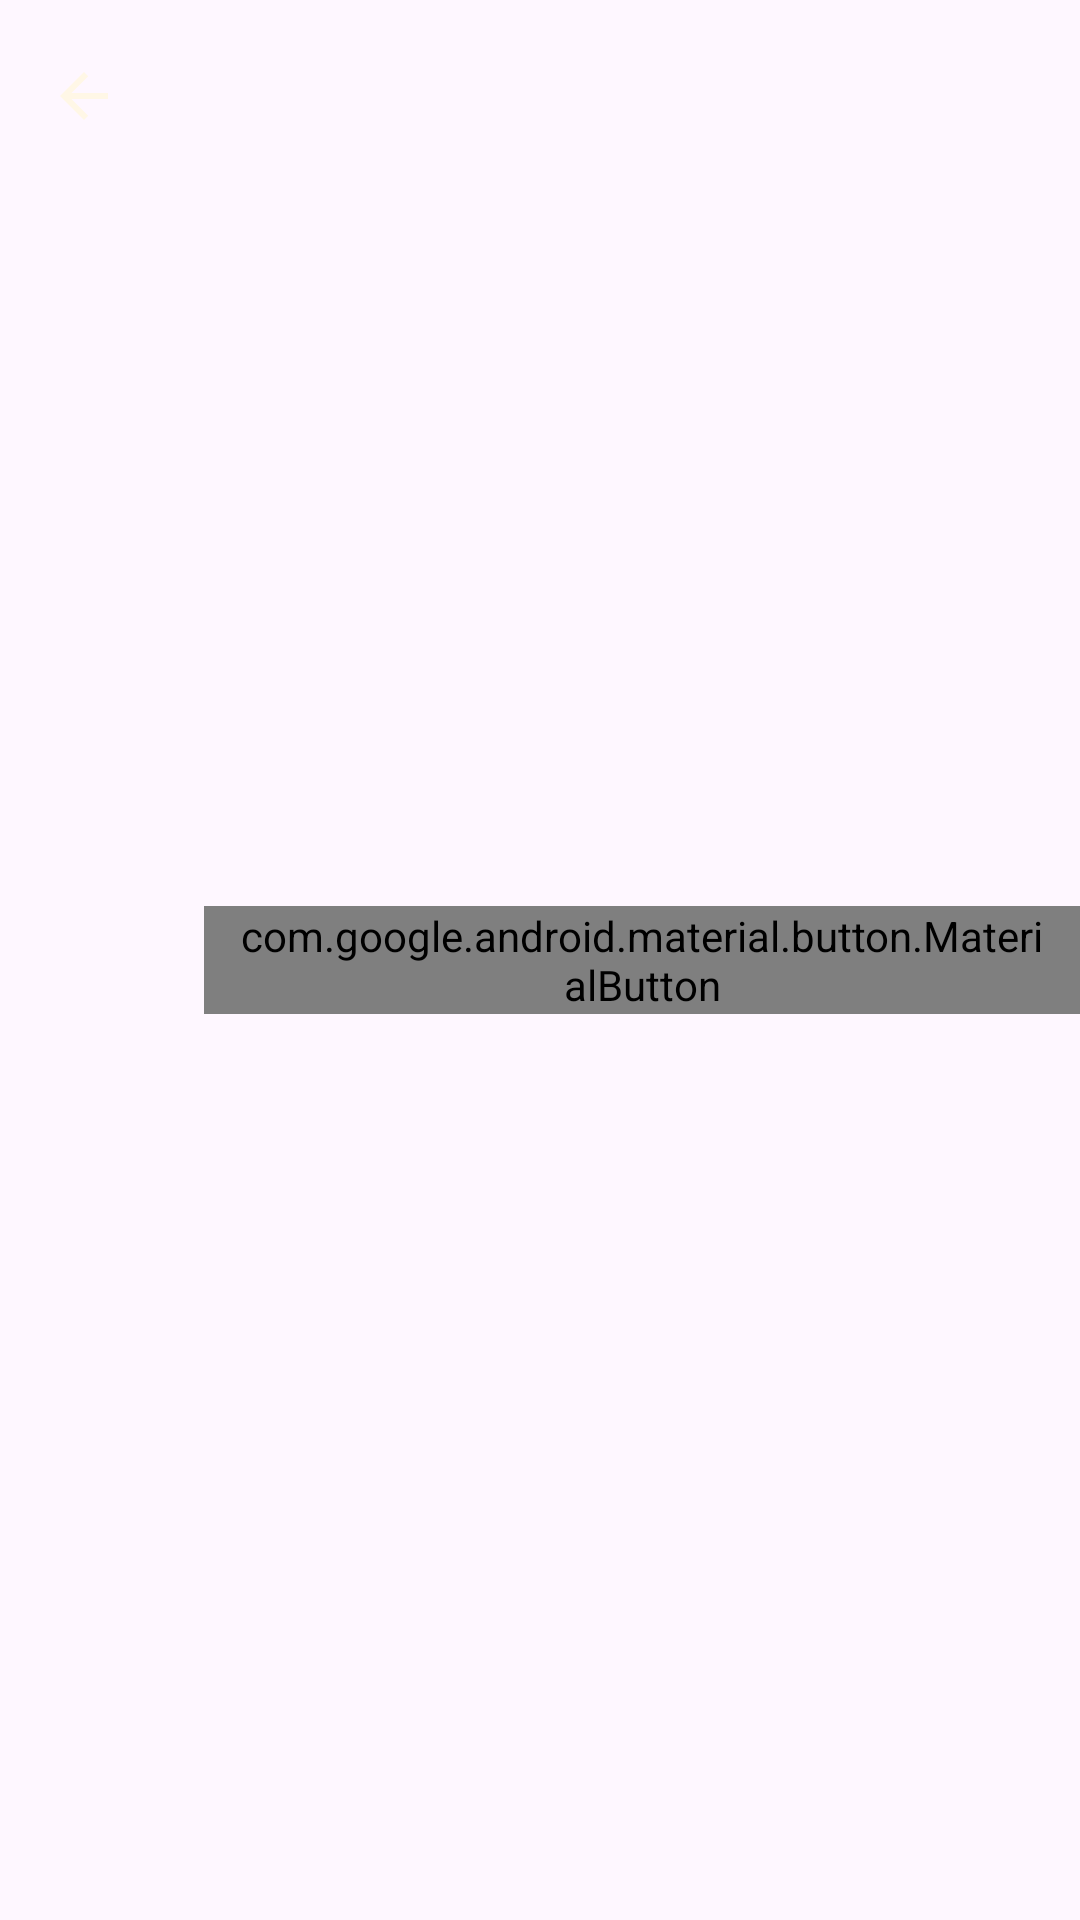

Write the Android layout XML for this screen, with the resource values it uses.
<!-- AndroidManifest.xml: application theme Theme.AniTrack -->
<!-- res/layout/media_page_toolbar.xml -->
<?xml version="1.0" encoding="utf-8"?>
<androidx.appcompat.widget.Toolbar xmlns:android="http://schemas.android.com/apk/res/android"
    xmlns:app="http://schemas.android.com/apk/res-auto"
    xmlns:tools="http://schemas.android.com/tools"
    android:id="@+id/toolbar"
    android:layout_width="match_parent"
    android:layout_height="?attr/actionBarSize"
    app:layout_collapseMode="pin"
    app:navigationIcon="@drawable/ic_back"
    app:titleTextColor="@color/pearl">

    <LinearLayout
        android:layout_width="match_parent"
        android:layout_height="wrap_content"
        android:gravity="center_vertical"
        android:orientation="horizontal">

        <com.google.android.material.button.MaterialButton
            android:id="@+id/addToListButton"
            android:layout_width="wrap_content"
            android:layout_height="@dimen/toolbarButtonHeight"
            android:layout_marginStart="@dimen/marginSmall"
            android:backgroundTint="@color/accentBlue"
            android:fontFamily="@font/comfortaa"
            android:gravity="center"
            android:minHeight="@dimen/zero"
            android:paddingHorizontal="@dimen/marginSmall"
            android:text="@string/add_to_list"
            android:textColor="@color/white"
            android:textSize="@dimen/captionTextSize"
            app:cornerRadius="@dimen/chipCornerRadius"
            app:icon="@drawable/ic_dropdown"
            app:iconGravity="end"
            app:iconSize="@dimen/iconSizeSmall"
            app:iconTint="@color/white" />

        <View
            android:layout_width="@dimen/zero"
            android:layout_height="@dimen/zero"
            android:layout_weight="1" />

        <ImageButton
            android:id="@+id/favoriteButton"
            android:layout_width="40dp"
            android:layout_height="40dp"
            android:layout_marginEnd="@dimen/marginTiny"
            android:background="?attr/selectableItemBackgroundBorderless"
            android:contentDescription="@string/favorite"
            android:scaleType="centerInside"
            android:src="@drawable/selector_heart"
            android:tint="@color/selector_heart_tint" />

        <TextView
            android:id="@+id/favoriteCount"
            android:layout_width="wrap_content"
            android:layout_height="wrap_content"
            android:layout_marginEnd="@dimen/marginNormal"
            android:fontFamily="@font/comfortaa"
            android:textColor="@color/pearl"
            android:textSize="@dimen/captionTextSize"
            tools:text="18.1k" />

    </LinearLayout>

</androidx.appcompat.widget.Toolbar>
<!-- resources referenced by this layout -->
<resources>
  <color name="pearl">#FFF7E6</color>
  <dimen name="captionTextSize">12sp</dimen>
  <dimen name="chipCornerRadius">18dp</dimen>
  <dimen name="iconSizeSmall">16dp</dimen>
  <dimen name="marginNormal">20dp</dimen>
  <dimen name="marginSmall">12dp</dimen>
  <dimen name="marginTiny">8dp</dimen>
  <dimen name="toolbarButtonHeight">36dp</dimen>
  <dimen name="zero">0dp</dimen>
  <!-- drawable ic_back (drawable) -->
  <?xml version="1.0" encoding="utf-8"?>
  <vector xmlns:android="http://schemas.android.com/apk/res/android"
      android:width="24dp"
      android:height="24dp"
      android:viewportWidth="24"
      android:viewportHeight="24">
      <path
          android:fillColor="@color/pearl"
          android:pathData="M20,11H7.83l5.59,-5.59L12,4l-8,8 8,8 1.41,-1.41L7.83,13H20v-2z"/>
  </vector>
  <!-- drawable ic_dropdown (drawable) -->
  <?xml version="1.0" encoding="utf-8"?>
  <vector xmlns:android="http://schemas.android.com/apk/res/android"
      android:width="16dp"
      android:height="16dp"
      android:viewportWidth="24"
      android:viewportHeight="24">
      <path
          android:fillColor="@color/white"
          android:pathData="M7,10l5,5 5,-5z"/>
  </vector>
  <!-- drawable selector_heart (drawable) -->
  <?xml version="1.0" encoding="utf-8"?>
  <selector xmlns:android="http://schemas.android.com/apk/res/android">
      <item android:drawable="@drawable/ic_heart_filled" android:state_selected="true"/>
      <item android:drawable="@drawable/ic_heart_outline"/>
  </selector>
  <string name="add_to_list">Add to List</string>
  <string name="favorite">Favorite</string>
  <style name="Theme.AniTrack" parent="Base.Theme.AniTrack" />
  <!-- drawable ic_heart_filled (drawable) -->
  <?xml version="1.0" encoding="utf-8"?>
  <vector xmlns:android="http://schemas.android.com/apk/res/android"
      android:width="14dp"
      android:height="14dp"
      android:viewportWidth="24"
      android:viewportHeight="24">
      <path
          android:fillColor="@color/darkBlue"
          android:pathData="M12,21.35l-1.45,-1.32C5.4,15.36 2,12.28 2,8.5 2,5.42 4.42,3 7.5,3c1.74,0 3.41,0.81 4.5,2.09C13.09,3.81 14.76,3 16.5,3 19.58,3 22,5.42 22,8.5c0,3.78 -3.4,6.86 -8.55,11.54L12,21.35z"/>
  </vector>
  <!-- drawable ic_heart_outline (drawable) -->
  <?xml version="1.0" encoding="utf-8"?>
  <vector xmlns:android="http://schemas.android.com/apk/res/android"
      android:width="24dp"
      android:height="24dp"
      android:viewportWidth="24"
      android:viewportHeight="24">
      <path
          android:fillColor="@color/darkBlue"
          android:pathData="M16.5,3c-1.74,0 -3.41,0.81 -4.5,2.09C10.91,3.81 9.24,3 7.5,3 4.42,3 2,5.42 2,8.5c0,3.78 3.4,6.86 8.55,11.54L12,21.35l1.45,-1.32C18.6,15.36 22,12.28 22,8.5 22,5.42 19.58,3 16.5,3zM12.1,18.55l-0.1,0.1 -0.1,-0.1C7.14,14.24 4,11.39 4,8.5 4,6.5 5.5,5 7.5,5c1.54,0 3.04,0.99 3.57,2.36h1.87C13.46,5.99 14.96,5 16.5,5c2,0 3.5,1.5 3.5,3.5 0,2.89 -3.14,5.74 -7.9,10.05z"/>
  </vector>
  <style name="Base.Theme.AniTrack" parent="Theme.Material3.DayNight.NoActionBar">
          
          
      </style>
  <color name="darkBlue">#15185F</color>
  <!-- not gathered from this repository: default colours our renderer supplied (Android Studio template values) -->
  <color name="white">#FFFFFFFF</color>
</resources>
